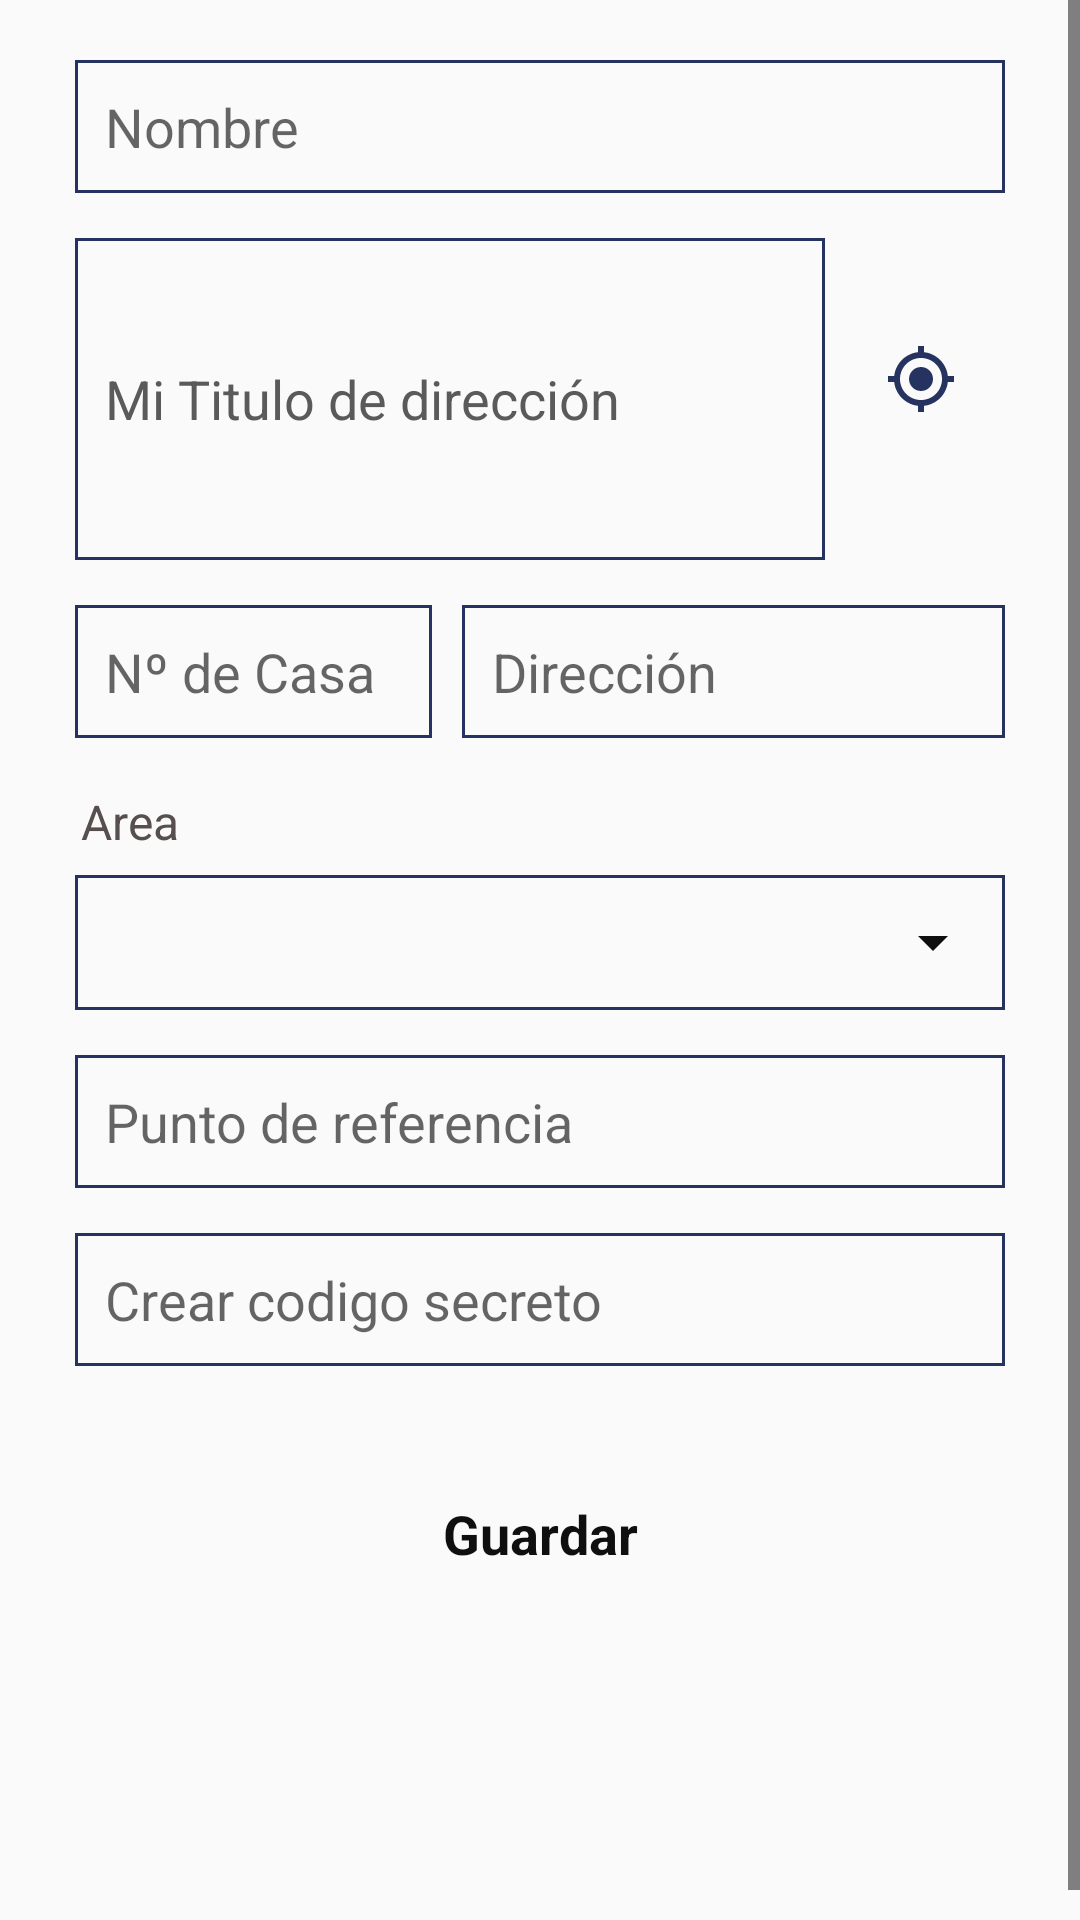

Android layout source for this screen:
<!-- AndroidManifest.xml: application theme AppTheme -->
<!-- res/layout/activity_address.xml -->
<?xml version="1.0" encoding="utf-8"?>
<ScrollView xmlns:android="http://schemas.android.com/apk/res/android"
    xmlns:tools="http://schemas.android.com/tools"
    android:layout_width="match_parent"
    android:layout_height="match_parent"
    android:fillViewport="true"
    tools:context=".activity.SingActivity">

    <LinearLayout
        android:layout_width="match_parent"
        android:layout_height="wrap_content"
        android:layout_marginTop="10dp"
        android:orientation="vertical">

        <LinearLayout
            android:layout_width="match_parent"
            android:layout_height="wrap_content"
            android:layout_marginLeft="20dp"
            android:layout_marginTop="5dp"
            android:padding="5dp"
            android:layout_marginRight="20dp"
            android:orientation="vertical">


            <EditText
                android:id="@+id/ed_username"
                android:layout_width="match_parent"
                android:layout_height="wrap_content"
                android:background="@drawable/rounded_editetext"
                android:hint="Nombre"
                android:padding="10dp"
                android:textColor="@color/colorGrey2" />

            <RelativeLayout
                android:layout_width="match_parent"
                android:layout_height="wrap_content">
            <EditText
                android:id="@+id/ed_type"
                android:layout_width="250dp"
                android:layout_height="wrap_content"
                android:layout_marginTop="15dp"
                android:lines="4"
                android:text="Mi Titulo de dirección"
                android:background="@drawable/rounded_editetext"
                android:hint="Titulo de este contenido a guardar"
                  android:padding="10dp"
                android:textColor="@color/colorGrey2" />

                <ImageView
                    android:layout_width="wrap_content"
                    android:layout_height="wrap_content"
                    android:layout_marginTop="50dp"
                        android:layout_marginStart="20dp"
                    android:id="@+id/ivLocation"
                    android:src="@drawable/location"
                    android:layout_toEndOf="@+id/ed_type"/>
                
            </RelativeLayout>

            <LinearLayout
                android:layout_width="match_parent"
                android:layout_height="wrap_content"
                android:orientation="horizontal">

                <EditText
                    android:id="@+id/ed_hoousno"
                    android:layout_width="match_parent"
                    android:layout_height="wrap_content"
                    android:layout_marginTop="15dp"
                    android:layout_marginRight="5dp"
                    android:layout_weight="1.5"
                    android:background="@drawable/rounded_editetext"
                    android:hint="Nº de Casa"
                      android:padding="10dp"
                    android:textColor="@color/colorGrey2" />


                <EditText
                    android:id="@+id/ed_society"
                    android:layout_width="match_parent"
                    android:layout_height="wrap_content"
                    android:layout_marginLeft="5dp"
                    android:layout_marginTop="15dp"
                    android:layout_weight="1"
                    android:background="@drawable/rounded_editetext"
                    android:hint="Dirección"
                      android:padding="10dp"
                    android:textColor="@color/colorGrey2" />
            </LinearLayout>

            <TextView
                android:layout_width="match_parent"
                android:layout_height="wrap_content"
                android:layout_marginTop="15dp"
                android:padding="2dp"
                android:text="Area"
                android:textSize="16dp" />

            <LinearLayout
                android:layout_width="match_parent"
                android:layout_height="wrap_content"

                android:layout_marginTop="5dp"
                android:background="@drawable/rounded_editetext">

                <Spinner
                    android:id="@+id/spinner"
                    android:layout_width="fill_parent"
                    android:layout_height="45dp"
                    android:prompt="@string/spinner_title" />
            </LinearLayout>

            <EditText
                android:id="@+id/ed_landmark"
                android:layout_width="match_parent"
                android:layout_height="wrap_content"
                android:layout_marginTop="15dp"
                android:background="@drawable/rounded_editetext"
                android:hint="Punto de referencia"
                  android:padding="10dp"
                android:textColor="@color/colorGrey2" />


            <EditText
                android:id="@+id/ed_pinno"
                android:layout_width="match_parent"
                android:layout_height="wrap_content"
                android:layout_marginTop="15dp"
                android:background="@drawable/rounded_editetext"
                android:hint="Crear codigo secreto"
                android:inputType="number"
                android:maxLength="6"
                  android:padding="10dp"
                android:textColor="@color/colorGrey2" />





            <LinearLayout
                android:layout_width="match_parent"
                android:layout_height="52dp"
                android:layout_marginLeft="20dp"
                android:layout_marginTop="30dp"
                android:layout_marginRight="20dp"
                android:elevation="10dp"
                android:gravity="center">

                <TextView
                    android:id="@+id/txt_save"
                    android:layout_width="match_parent"
                    android:layout_height="match_parent"
                    android:gravity="center"
                    android:background="@drawable/rounded_green"
                    android:text="Guardar"
                    android:textColor="@color/colorblack"
                    android:textSize="18dp"
                    android:textStyle="bold" />
            </LinearLayout>

            <View
                android:layout_width="match_parent"
                android:layout_height="25dp" />
        </LinearLayout>

    </LinearLayout>
</ScrollView>
<!-- resources referenced by this layout -->
<resources>
  <color name="colorGrey2">#5A5A5A</color>
  <color name="colorblack">#0F0F0F</color>
  <!-- drawable location (drawable) -->
  <vector android:height="24dp" android:tint="#263360"
      android:viewportHeight="24" android:viewportWidth="24"
      android:width="24dp" xmlns:android="http://schemas.android.com/apk/res/android">
      <path android:fillColor="@android:color/white" android:pathData="M12,8c-2.21,0 -4,1.79 -4,4s1.79,4 4,4 4,-1.79 4,-4 -1.79,-4 -4,-4zM20.94,11c-0.46,-4.17 -3.77,-7.48 -7.94,-7.94L13,1h-2v2.06C6.83,3.52 3.52,6.83 3.06,11L1,11v2h2.06c0.46,4.17 3.77,7.48 7.94,7.94L11,23h2v-2.06c4.17,-0.46 7.48,-3.77 7.94,-7.94L23,13v-2h-2.06zM12,19c-3.87,0 -7,-3.13 -7,-7s3.13,-7 7,-7 7,3.13 7,7 -3.13,7 -7,7z"/>
  </vector>
  <!-- drawable rounded_editetext (drawable) -->
  <?xml version="1.0" encoding="utf-8"?>
  <shape xmlns:android="http://schemas.android.com/apk/res/android"
      android:shape="rectangle">
  
  
  
      <corners
          android:bottomLeftRadius="0dp"
          android:bottomRightRadius="0dp"
          android:topLeftRadius="0dp"
          android:topRightRadius="0dp" />
  
      <stroke android:color="@color/colorPrimary"
          android:width="1dp" />
  
  </shape>
  <string name="spinner_title">Seleccionar área</string>
  <style name="AppTheme" parent="Theme.AppCompat.Light.DarkActionBar">
          
          
           <item name="android:textColor">@color/colortext</item>
           <item name="android:textColorSecondary">@color/colorblack</item>
           <item name="colorPrimary">@color/colorPrimary</item>
           <item name="colorPrimaryDark">@color/colorPrimaryDark</item>
           <item name="colorAccent">@color/colorAccent</item>
       </style>
  <color name="colorPrimary">#263360</color>
  <color name="colortext">#574E4E</color>
  <color name="colorPrimaryDark">#263360</color>
  <color name="colorAccent">#263360</color>
</resources>
